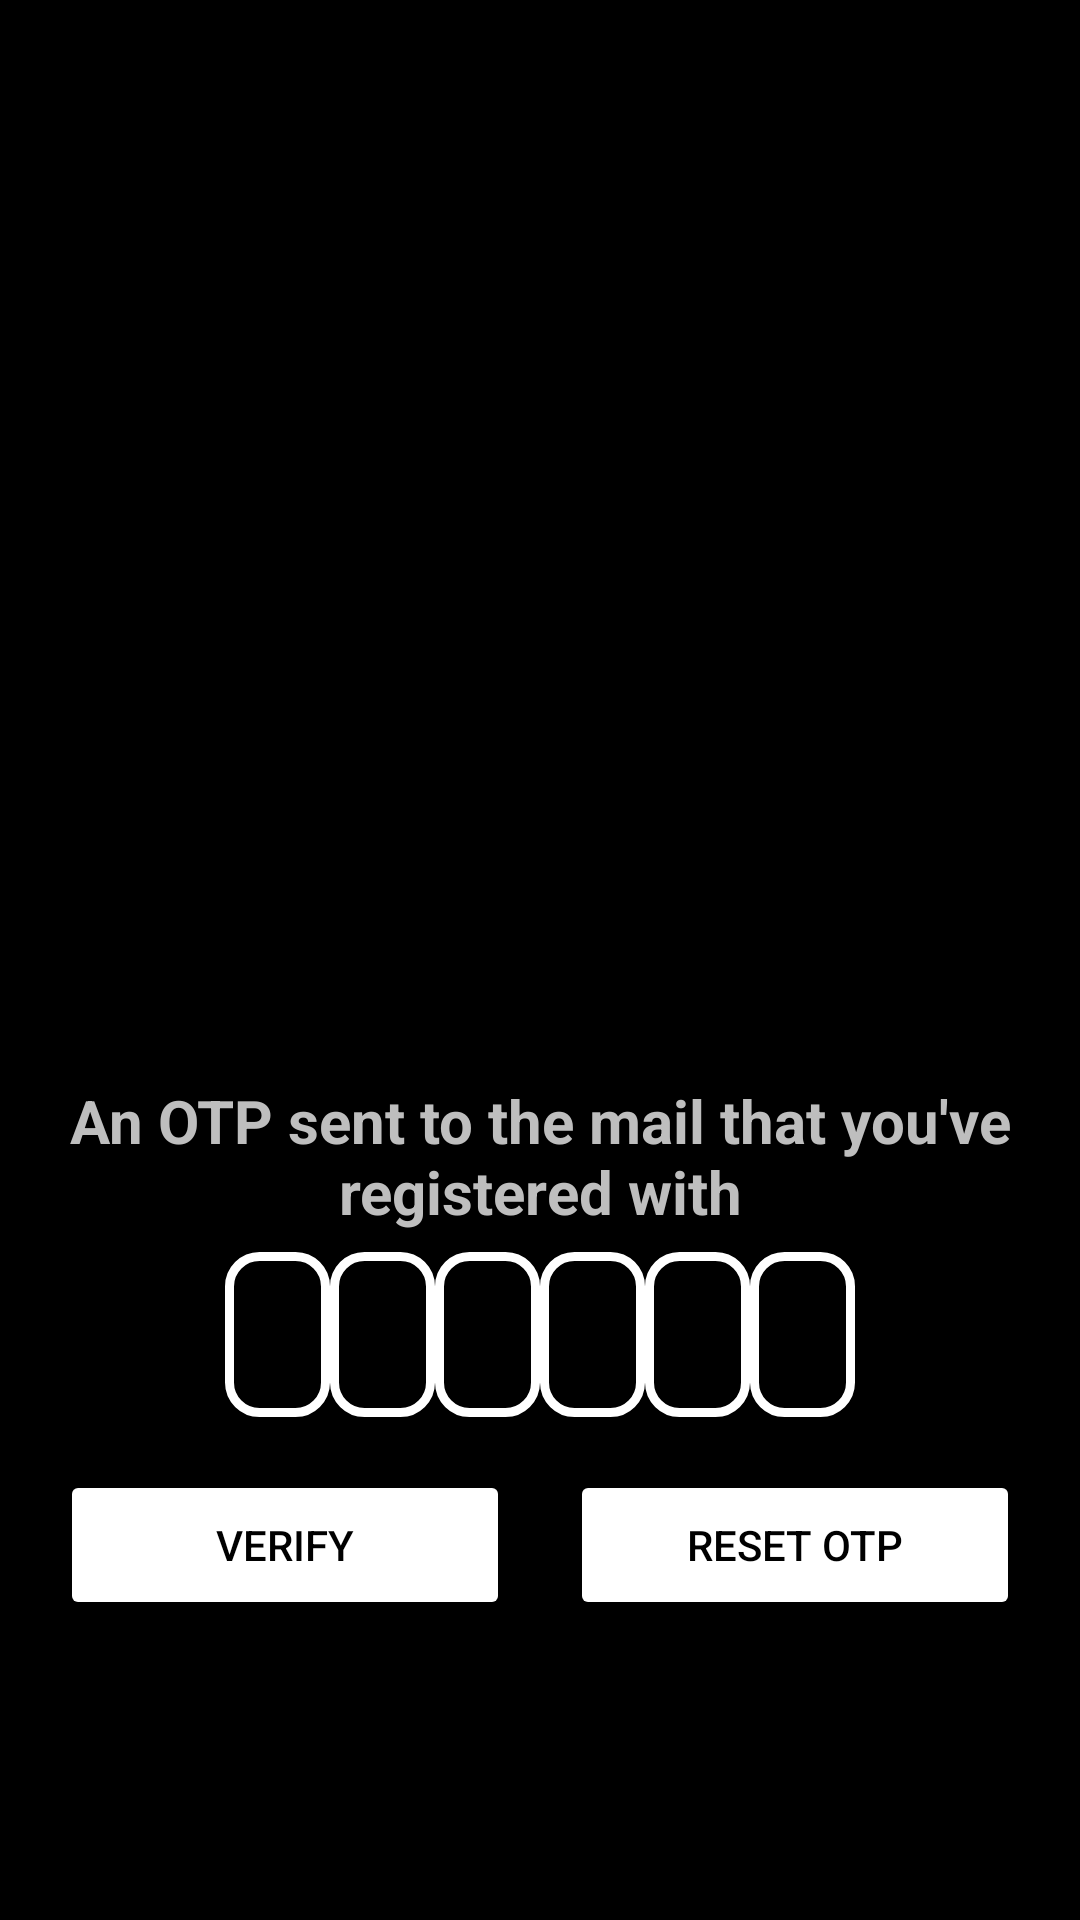

Here is an Android app screen rendered from its layout file. Give the layout XML and the strings, colors and styles it references.
<!-- AndroidManifest.xml: application theme Theme.Newsreading -->
<!-- res/layout/activity_otp.xml -->
<RelativeLayout
    xmlns:tools="http://schemas.android.com/tools"
    xmlns:android="http://schemas.android.com/apk/res/android"
    xmlns:app="http://schemas.android.com/apk/res-auto"
    android:layout_width="match_parent"
    android:id="@+id/parent"
    android:layout_height="match_parent"
    android:background="@color/black"
    android:paddingTop="60dp">
<ImageView
    android:id="@+id/img"
    android:layout_width="300dp"
    android:layout_height="300dp"
    android:layout_centerHorizontal="true"
    android:src="@drawable/mail"></ImageView>
    <TextView
        android:layout_below="@+id/img"
        android:layout_width="match_parent"
        android:layout_height="50dp"
        android:text="@string/otp1"
        android:textColor="#BEBEBE"
        android:textSize="20dp"
        android:textStyle="bold"
        android:textAlignment="center"
        android:id="@+id/tv1">
    </TextView>
    <RelativeLayout
        android:layout_below="@+id/tv1"
        android:id="@+id/rel"
        android:layout_width="match_parent"
        android:layout_height="70dp"
        android:gravity="center">
    <com.google.android.material.textfield.TextInputEditText
        android:id="@+id/inp1"
        android:background="@drawable/rectangle"
        android:gravity="center"
        android:maxLength="1"
        android:textSize="10dp"
        android:layout_width="35dp"
        android:layout_height="55dp"></com.google.android.material.textfield.TextInputEditText>
        <com.google.android.material.textfield.TextInputEditText
            android:layout_toRightOf="@+id/inp1"
            android:id="@+id/inp2"
            android:gravity="center"
            android:maxLength="1"
            android:textSize="10dp"
            android:background="@drawable/rectangle"
            android:layout_width="35dp"
            android:layout_height="55dp"></com.google.android.material.textfield.TextInputEditText>
        <com.google.android.material.textfield.TextInputEditText
            android:layout_toRightOf="@+id/inp2"
            android:id="@+id/inp3"
            android:gravity="center"
            android:maxLength="1"
            android:textSize="10dp"
            android:background="@drawable/rectangle"
            android:layout_width="35dp"
            android:layout_height="55dp"></com.google.android.material.textfield.TextInputEditText>
        <com.google.android.material.textfield.TextInputEditText
            android:layout_toRightOf="@+id/inp3"
            android:id="@+id/inp4"
            android:gravity="center"
            android:maxLength="1"
            android:textSize="10dp"
            android:background="@drawable/rectangle"
            android:layout_width="35dp"
            android:layout_height="55dp"></com.google.android.material.textfield.TextInputEditText>
        <com.google.android.material.textfield.TextInputEditText
            android:layout_toRightOf="@+id/inp4"
            android:id="@+id/inp5"
            android:gravity="center"
            android:maxLength="1"
            android:textSize="10dp"
            android:background="@drawable/rectangle"
            android:layout_width="35dp"
            android:layout_height="55dp"></com.google.android.material.textfield.TextInputEditText>
        <com.google.android.material.textfield.TextInputEditText
            android:id="@+id/inp6"
            android:layout_toRightOf="@+id/inp5"
            android:gravity="center"
            android:maxLength="1"
            android:textSize="10dp"
            android:background="@drawable/rectangle"
            android:layout_width="35dp"
            android:layout_height="55dp"></com.google.android.material.textfield.TextInputEditText>
    </RelativeLayout>
    <RelativeLayout
        android:layout_width="wrap_content"
        android:layout_height="wrap_content"
        android:layout_centerHorizontal="true"
        android:layout_below="@+id/rel">
    <Button android:layout_width="150dp"
        android:id="@+id/verify"
        android:layout_height="50dp"
        android:layout_margin="10dp"
        android:backgroundTint="@color/white"
        android:textColor="@color/black"
        android:text="Verify">
    </Button>
    <Button
        android:id="@+id/resetOTP"
        android:layout_width="150dp"
        android:layout_margin="10dp"
        android:layout_height="50dp"
        android:layout_toRightOf="@+id/verify"
        android:backgroundTint="@color/white"
        android:textColor="@color/black"
        android:text="Reset OTP">
    </Button>
    </RelativeLayout>
</RelativeLayout>
<!-- resources referenced by this layout -->
<resources>
  <color name="black">#FF000000</color>
  <color name="white">#FFFFFFFF</color>
  <!-- drawable rectangle (drawable) -->
  <?xml version="1.0" encoding="utf-8"?>
  <shape xmlns:android="http://schemas.android.com/apk/res/android"
      android:shape="rectangle">
  <size android:height="50dp"
      android:width="50dp">
  
  </size>
      <corners android:radius="10dp"></corners>
      <solid android:color="@android:color/transparent" />
      <stroke android:color="@color/white" android:width="3dp"></stroke>
      </shape>
  <string name="otp1">An OTP sent to the mail that you\'ve registered with</string>
  <style name="Theme.Newsreading" parent="Theme.MaterialComponents.DayNight.DarkActionBar">
          
          <item name="colorPrimary">@color/purple_500</item>
          <item name="colorPrimaryVariant">@color/purple_700</item>
          <item name="colorOnPrimary">@color/white</item>
          
          <item name="colorSecondary">@color/teal_200</item>
          <item name="colorSecondaryVariant">@color/teal_700</item>
          <item name="colorOnSecondary">@color/black</item>
          
          <item name="android:statusBarColor">@color/black</item>
          
      </style>
  <color name="purple_500">#FF6200EE</color>
  <color name="purple_700">#FF3700B3</color>
  <color name="teal_200">#FF03DAC5</color>
  <color name="teal_700">#FF018786</color>
</resources>
